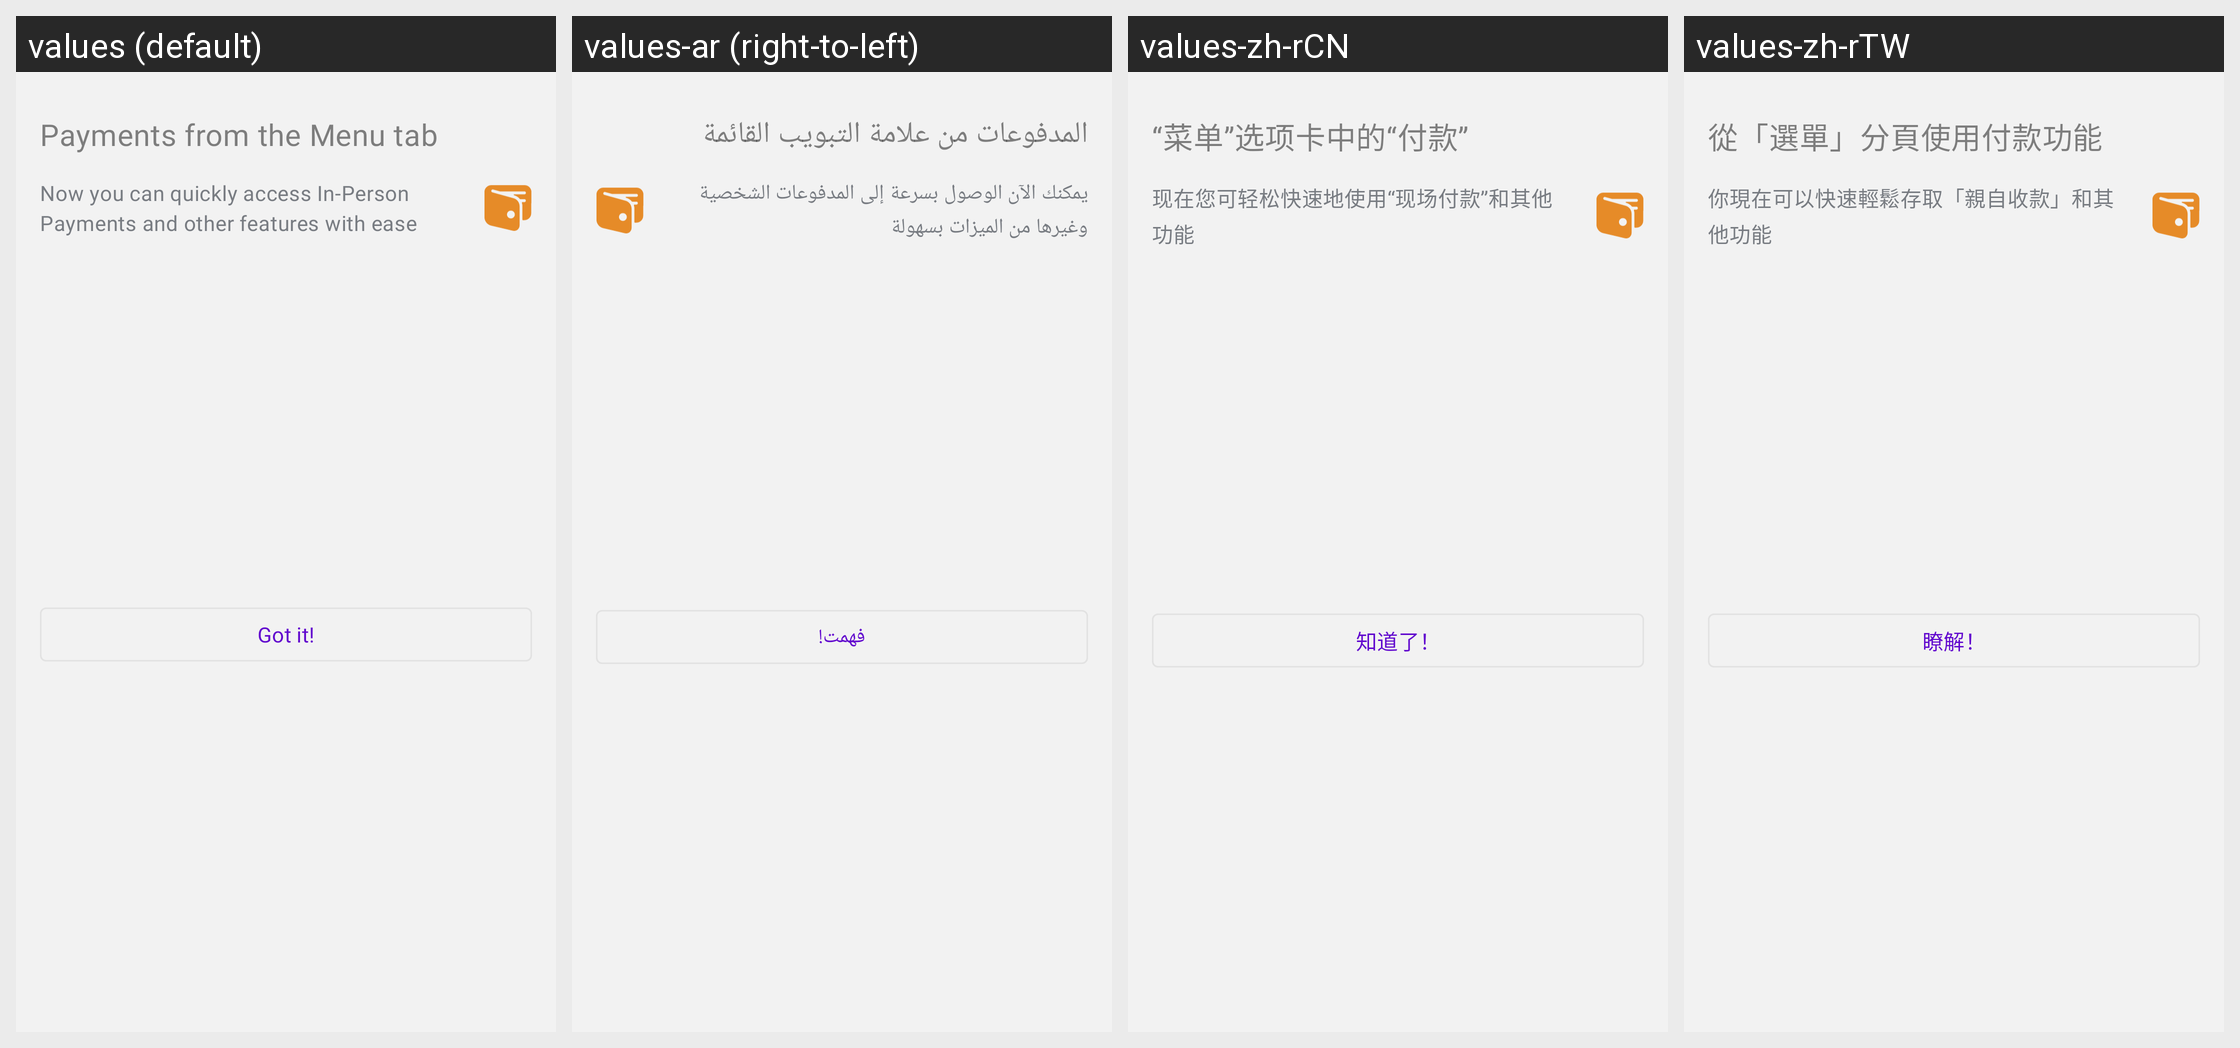

This grid shows one Android layout under several languages. Give, for every string resource on the screen, its name, the default text and each shown locale's text.
Android screen res/layout/dialog_simple_payments_moved_bottom_sheet.xml rendered under 4 locales, left to right: values (default), values-ar (right-to-left), values-zh-rCN, values-zh-rTW. Device: Nexus 5 (rendered at 1080×1920; each locale shown at half size, 540×960, under a caption strip naming it); theme Theme.Woo.DayNight.
Other locales in the repository, not shown: values-de, values-es, values-fr, values-he, values-id, values-it, values-ja, values-ko, values-nl, values-pt-rBR, values-ru, values-sv, values-tr.
Strings drawn on this screen, with the default value and each locale's value (text and hints the layout hard-codes, and strings that could not be matched under every locale, appear in the picture but are not listed):

orderlist_bottom_sheet_simple_payments_moved_title
  values: Payments from the Menu tab
  values-ar: المدفوعات من علامة التبويب القائمة
  values-zh-rCN: “菜单”选项卡中的“付款”
  values-zh-rTW: 從「選單」分頁使用付款功能

orderlist_bottom_sheet_simple_payments_moved_description
  values: Now you can quickly access In-Person Payments and other features with ease
  values-ar: يمكنك الآن الوصول بسرعة إلى المدفوعات الشخصية وغيرها من الميزات بسهولة
  values-zh-rCN: 现在您可轻松快速地使用“现场付款”和其他功能
  values-zh-rTW: 你現在可以快速輕鬆存取「親自收款」和其他功能

orderlist_bottom_sheet_simple_payments_moved_button
  values: Got it!
  values-ar: فهمت!
  values-zh-rCN: 知道了！
  values-zh-rTW: 瞭解！
